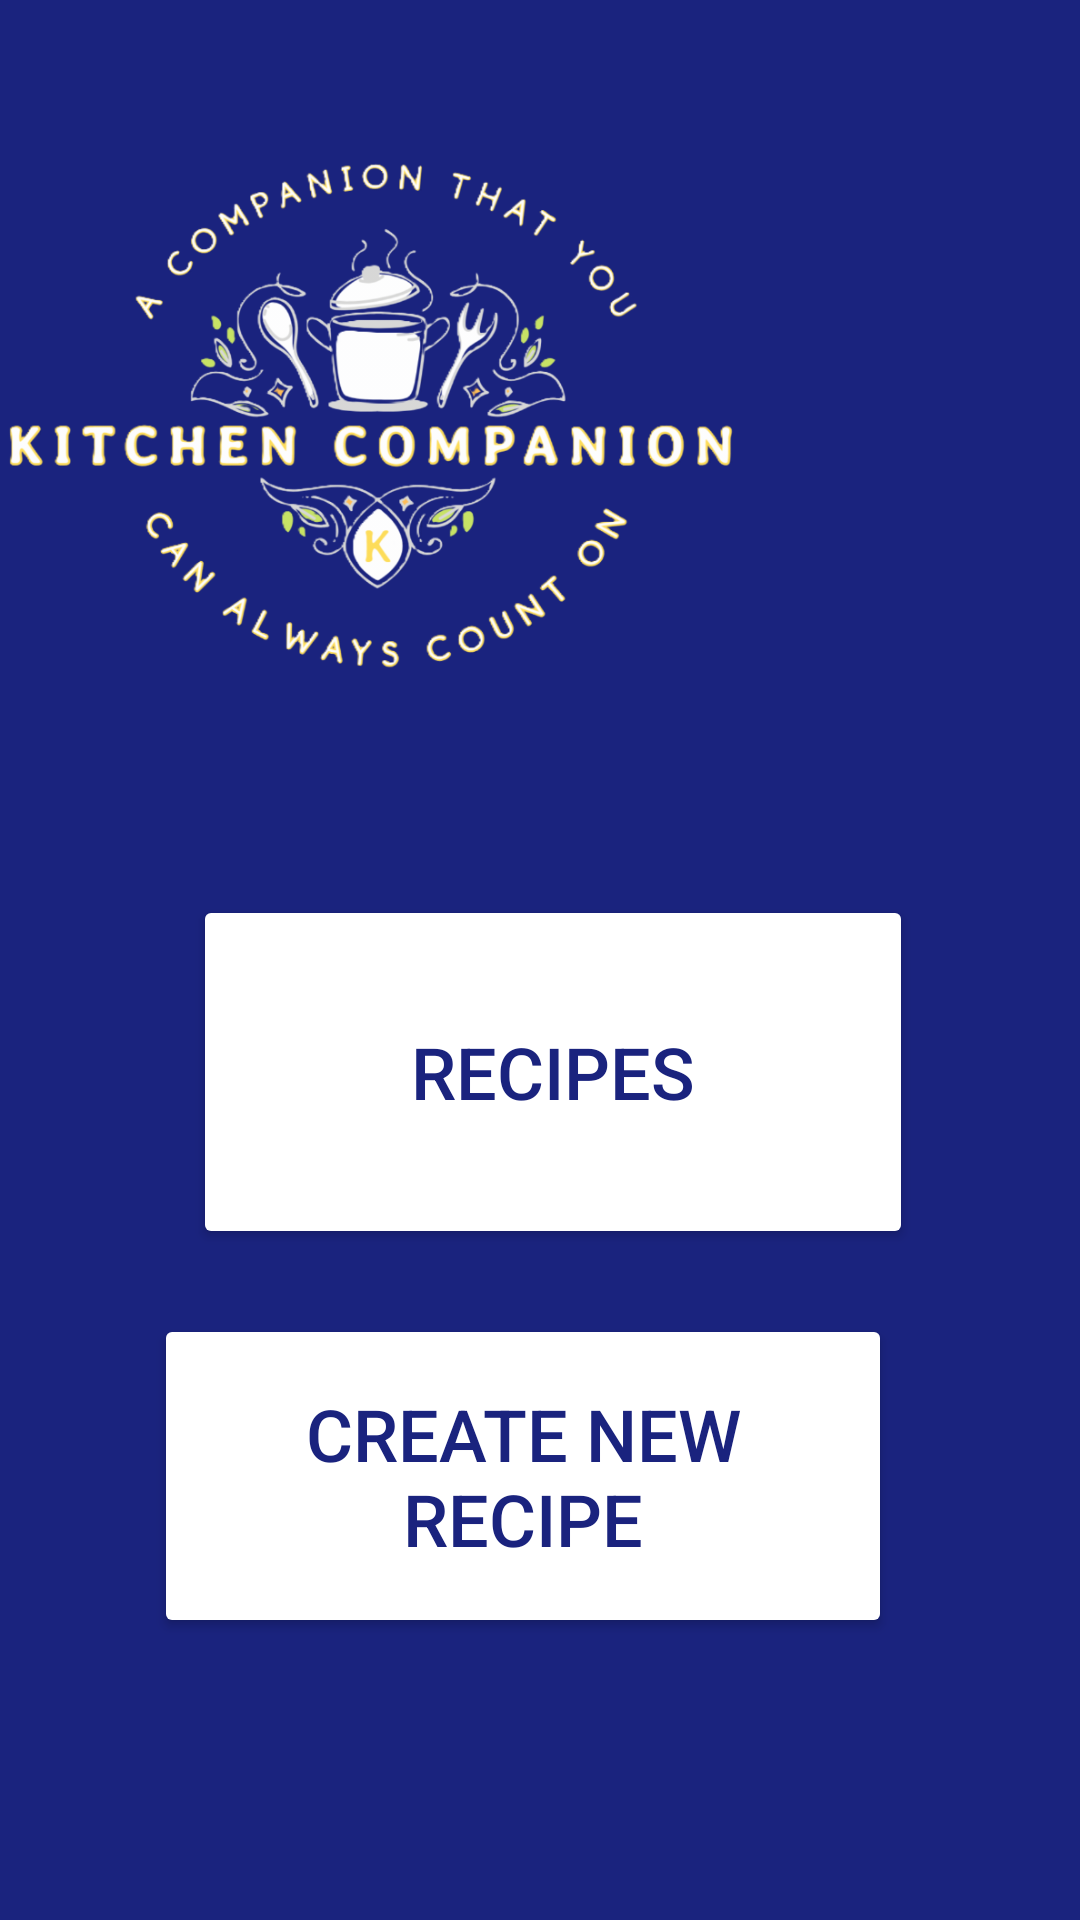

Android layout source for this screen:
<!-- AndroidManifest.xml: application theme Theme.Testapp2 -->
<!-- res/layout/activity_home_page.xml -->
<?xml version="1.0" encoding="utf-8"?>
<androidx.constraintlayout.widget.ConstraintLayout xmlns:android="http://schemas.android.com/apk/res/android"
    xmlns:app="http://schemas.android.com/apk/res-auto"
    xmlns:tools="http://schemas.android.com/tools"
    android:layout_width="match_parent"
    android:layout_height="match_parent"
    android:background="#1A237E"
    tools:context=".homePage">

    <ImageView
        android:id="@+id/imageView5"
        android:layout_width="247dp"
        android:layout_height="281dp"
        app:srcCompat="@drawable/kitchen_companion_4"
        tools:layout_editor_absoluteX="82dp"
        tools:layout_editor_absoluteY="16dp" />

    <Button
        android:id="@+id/button4"
        android:layout_width="240dp"
        android:layout_height="118dp"
        android:layout_marginStart="156dp"
        android:layout_marginTop="68dp"
        android:layout_marginEnd="164dp"
        android:layout_marginBottom="318dp"
        android:text="Recipes"
        android:textAlignment="center"
        android:textColor="#1A237E"
        android:textSize="24sp"
        app:backgroundTint="@color/white"
        app:layout_constraintBottom_toBottomOf="parent"
        app:layout_constraintEnd_toEndOf="parent"
        app:layout_constraintHorizontal_bias="0.459"
        app:layout_constraintStart_toStartOf="parent"
        app:layout_constraintTop_toBottomOf="@+id/imageView5"
        app:layout_constraintVertical_bias="0.35" />

    <Button
        android:id="@+id/button5"
        android:layout_width="246dp"
        android:layout_height="108dp"
        android:layout_marginStart="162dp"
        android:layout_marginTop="91dp"
        android:layout_marginEnd="129dp"
        android:layout_marginBottom="135dp"
        android:text="Create New Recipe"
        android:textAlignment="center"
        android:textColor="#1A237E"
        android:textSize="24sp"
        app:backgroundTint="@color/white"
        app:layout_constraintBottom_toBottomOf="parent"
        app:layout_constraintEnd_toEndOf="parent"
        app:layout_constraintHorizontal_bias="0.626"
        app:layout_constraintStart_toStartOf="parent"
        app:layout_constraintTop_toBottomOf="@+id/button4"
        app:layout_constraintVertical_bias="0.629" />
</androidx.constraintlayout.widget.ConstraintLayout>
<!-- resources referenced by this layout -->
<resources>
  <!-- drawable kitchen_companion_4: png bitmap (drawable, 234852 bytes) -->
  <style name="Theme.Testapp2" parent="Base.Theme.Testapp2" />
  <style name="Base.Theme.Testapp2" parent="Theme.Material3.DayNight.NoActionBar">
          
          
      </style>
  <!-- not gathered from this repository: default colours our renderer supplied (Android Studio template values) -->
  <color name="white">#FFFFFFFF</color>
</resources>
